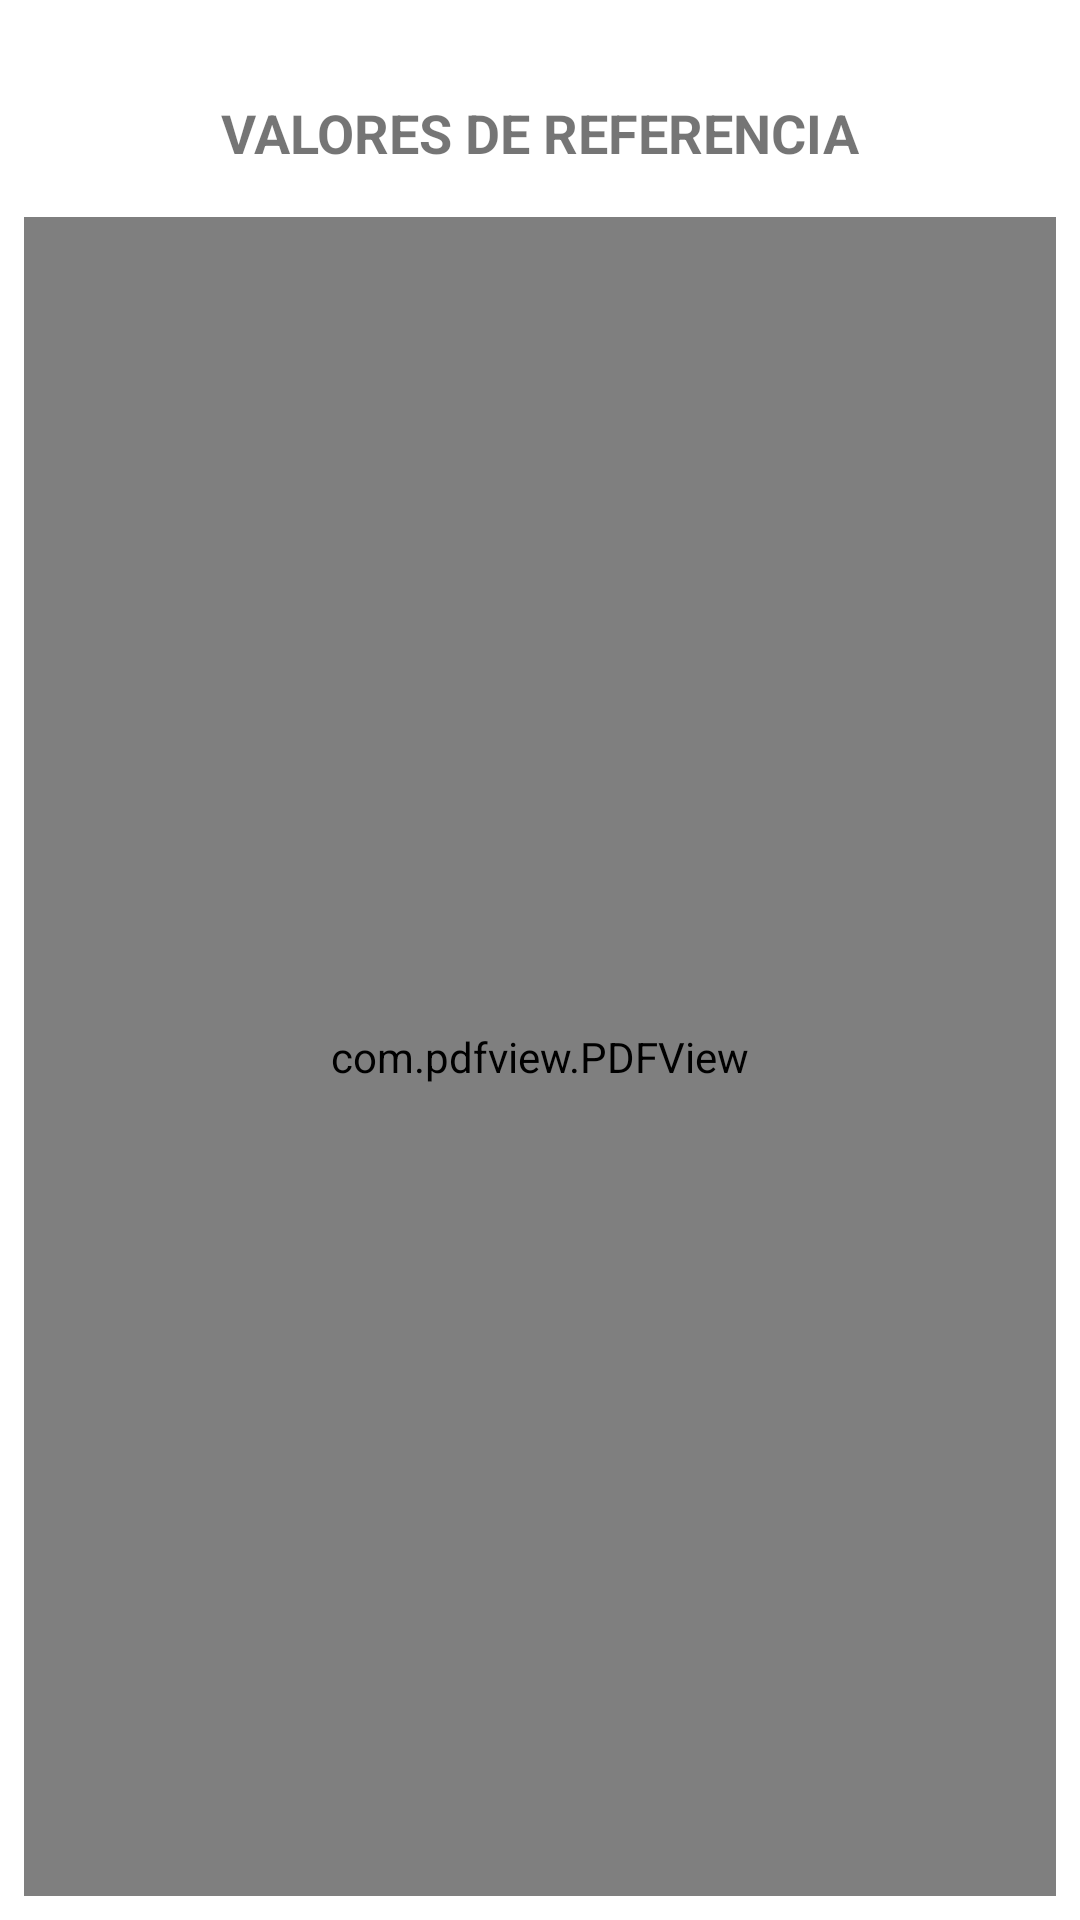

This screen was rendered from an Android layout file. Write that file and the resources it references.
<!-- AndroidManifest.xml: application theme Theme.VO2 -->
<!-- res/layout/activity_valores_referencia.xml -->
<?xml version="1.0" encoding="utf-8"?>
<androidx.constraintlayout.widget.ConstraintLayout xmlns:android="http://schemas.android.com/apk/res/android"
    xmlns:app="http://schemas.android.com/apk/res-auto"
    xmlns:tools="http://schemas.android.com/tools"
    android:layout_width="match_parent"
    android:layout_height="match_parent"
    tools:context=".ui.ValoresReferencia">

    <TextView
        android:id="@+id/textView2"
        android:layout_width="wrap_content"
        android:layout_height="wrap_content"
        android:layout_marginTop="32dp"
        android:text="@string/valores_de_referencia"
        android:textSize="18sp"
        android:textStyle="bold"
        app:layout_constraintEnd_toEndOf="parent"
        app:layout_constraintStart_toStartOf="parent"
        app:layout_constraintTop_toTopOf="parent" />

    <com.pdfview.PDFView
        android:id="@+id/pdfView"
        android:layout_width="match_parent"
        android:layout_height="0dp"
        android:layout_marginStart="8dp"
        android:layout_marginTop="16dp"
        android:layout_marginEnd="8dp"
        android:layout_marginBottom="8dp"
        app:layout_constraintBottom_toBottomOf="parent"
        app:layout_constraintEnd_toEndOf="parent"
        app:layout_constraintStart_toStartOf="parent"
        app:layout_constraintTop_toBottomOf="@+id/textView2" />
</androidx.constraintlayout.widget.ConstraintLayout>
<!-- resources referenced by this layout -->
<resources>
  <string name="valores_de_referencia">VALORES DE REFERENCIA</string>
  <style name="Theme.VO2" parent="Theme.MaterialComponents.DayNight.NoActionBar">
          
          <item name="colorPrimary">@color/purple_500</item>
          <item name="colorPrimaryVariant">@color/purple_700</item>
          <item name="colorOnPrimary">@color/white</item>
          
          <item name="colorSecondary">@color/teal_200</item>
          <item name="colorSecondaryVariant">@color/teal_700</item>
          <item name="colorOnSecondary">@color/black</item>
          
          <item name="android:statusBarColor" tools:targetApi="l">?attr/colorPrimaryVariant</item>
          
      </style>
  <!-- not gathered from this repository: default colours our renderer supplied (Android Studio template values) -->
  <color name="purple_500">#FF6200EE</color>
  <color name="purple_700">#FF3700B3</color>
  <color name="teal_200">#FF03DAC5</color>
  <color name="teal_700">#FF018786</color>
  <color name="black">#FF000000</color>
  <color name="white">#FFFFFFFF</color>
</resources>
